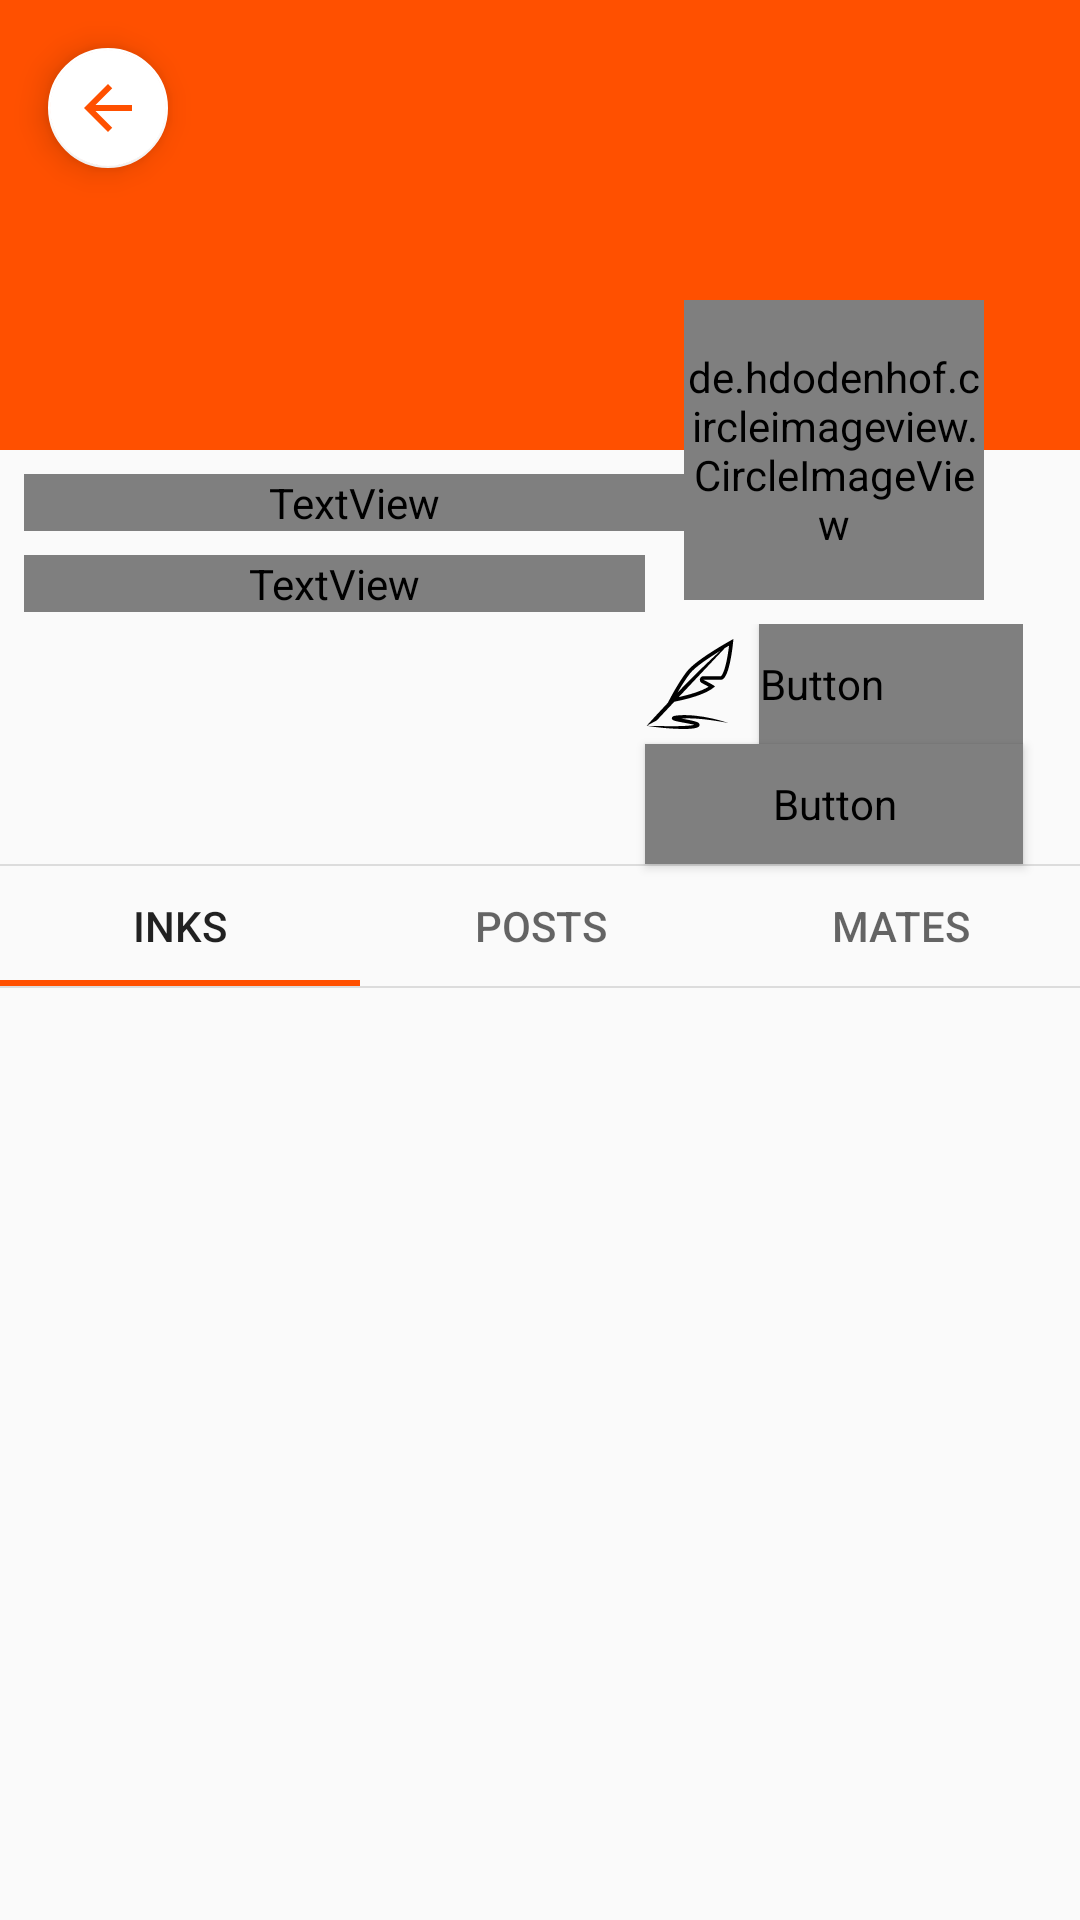

Reconstruct the res/layout file that produces this screen, plus the resources it refers to.
<!-- AndroidManifest.xml: application theme AppTheme -->
<!-- res/layout/activity_club_profile.xml -->
<?xml version="1.0" encoding="utf-8"?>
<androidx.constraintlayout.widget.ConstraintLayout xmlns:android="http://schemas.android.com/apk/res/android"
    xmlns:app="http://schemas.android.com/apk/res-auto"
    xmlns:tools="http://schemas.android.com/tools"
    android:layout_width="match_parent"
    android:layout_height="match_parent"
    tools:context=".ClubProfileActivity">


    <ImageView
        android:id="@+id/imageView"
        android:layout_width="match_parent"
        android:layout_height="150dp"
        android:scaleType="centerCrop"
        android:src="@color/colorAccent"
        app:layout_constraintEnd_toEndOf="parent"
        app:layout_constraintStart_toStartOf="parent"
        app:layout_constraintTop_toTopOf="parent" />


    <ProgressBar
        android:id="@+id/progressBar"
        style="?android:attr/progressBarStyle"
        android:layout_width="wrap_content"
        android:layout_height="wrap_content"
        android:visibility="gone"
        app:layout_constraintBottom_toBottomOf="parent"
        app:layout_constraintEnd_toEndOf="parent"
        app:layout_constraintStart_toStartOf="parent"
        app:layout_constraintTop_toTopOf="@+id/imageView"
        app:layout_constraintVertical_bias="0.60" />

    <com.google.android.material.floatingactionbutton.FloatingActionButton
        android:id="@+id/floatingActionButton"
        android:layout_width="wrap_content"
        android:layout_height="wrap_content"
        android:layout_marginStart="16dp"
        android:layout_marginTop="16dp"
        android:clickable="true"
        app:backgroundTint="@android:color/white"
        app:fabSize="mini"
        app:layout_constraintStart_toStartOf="parent"
        app:layout_constraintTop_toTopOf="parent"
        app:rippleColor="@color/colorPrimaryDark"
        app:srcCompat="@drawable/ic_arrow_back_black_36dp" />

    <TextView
        android:id="@+id/textView"
        android:layout_width="0dp"
        android:layout_height="wrap_content"
        android:layout_marginStart="8dp"
        android:layout_marginTop="8dp"
        android:ellipsize="end"
        android:fontFamily="@font/raleway_extrabold"
        android:maxLines="1"
        android:textColor="#000000"
        android:textSize="24sp"
        app:layout_constraintEnd_toStartOf="@+id/circleImageView"
        app:layout_constraintStart_toStartOf="parent"
        app:layout_constraintTop_toBottomOf="@+id/imageView" />

    <ScrollView
        android:id="@+id/scrollView2"
        android:layout_width="0dp"

        android:layout_height="0dp"
        android:layout_marginStart="8dp"
        android:layout_marginTop="8dp"
        android:layout_marginBottom="8dp"
        app:layout_constraintBottom_toTopOf="@+id/linearLayout"
        app:layout_constraintEnd_toStartOf="@+id/buttonInk"
        app:layout_constraintStart_toStartOf="parent"
        app:layout_constraintTop_toBottomOf="@+id/textView">

        <TextView
            android:id="@+id/textView3"
            android:layout_width="match_parent"
            android:layout_height="wrap_content"

            android:ellipsize="end"
            android:fontFamily="@font/raleway"
            android:textColor="@color/black"
            android:textSize="16sp" />
    </ScrollView>

    <LinearLayout
        android:id="@+id/buttonInk"
        android:layout_width="wrap_content"
        android:layout_height="wrap_content"
        android:layout_marginTop="8dp"
        android:orientation="horizontal"
        app:layout_constraintEnd_toEndOf="@+id/circleImageView"
        app:layout_constraintStart_toStartOf="@+id/circleImageView"
        app:layout_constraintTop_toBottomOf="@+id/circleImageView">

        <ImageView
            android:layout_width="wrap_content"
            android:layout_height="wrap_content"
            android:layout_gravity="center"
            android:layout_marginRight="8dp"
            android:src="@drawable/ic_comment" />

        <Button
            android:id="@+id/ink"
            style="@style/Widget.AppCompat.Button.Colored"
            android:layout_width="wrap_content"
            android:layout_height="40dp"
            android:enabled="false"
            android:fontFamily="@font/raleway"
            android:text="Ink"
            android:textAllCaps="false"
            android:textColor="#FFFFFF"
            android:textStyle="bold" />
    </LinearLayout>

    <Button
        android:id="@+id/buttonJoinMsg"
        style="@style/Widget.AppCompat.Button.Colored"
        android:layout_width="0dp"
        android:layout_height="40dp"
        android:enabled="false"
        android:fontFamily="@font/raleway"
        android:text="Please wait..."
        android:textAllCaps="false"
        android:textColor="#FFFFFF"
        android:textStyle="bold"
        app:layout_constraintEnd_toEndOf="@+id/buttonInk"
        app:layout_constraintStart_toStartOf="@+id/buttonInk"
        app:layout_constraintTop_toBottomOf="@+id/buttonInk" />


    <de.hdodenhof.circleimageview.CircleImageView
        android:id="@+id/circleImageView"
        android:layout_width="100dp"
        android:layout_height="100dp"
        android:layout_marginTop="100dp"
        android:layout_marginEnd="32dp"
        android:src="@drawable/user"
        app:background="@color/colorPrimary"
        app:civ_border_color="#000000"
        app:civ_border_width="1dp"
        app:layout_constraintEnd_toEndOf="@+id/imageView"
        app:layout_constraintTop_toTopOf="parent" />

    <LinearLayout
        android:id="@+id/linearLayout"
        android:layout_width="match_parent"
        android:layout_height="0dp"
        android:orientation="vertical"
        app:layout_constraintBottom_toBottomOf="parent"
        app:layout_constraintStart_toStartOf="parent"
        app:layout_constraintTop_toBottomOf="@+id/buttonJoinMsg">

        <View
            android:id="@+id/divider"
            android:layout_width="match_parent"
            android:layout_height="0.5dp"
            android:background="?android:attr/listDivider" />

        <com.google.android.material.tabs.TabLayout
            android:id="@+id/fragment_personal_tab_layout"
            android:layout_width="match_parent"
            android:layout_height="40dp"
            app:layout_constraintStart_toStartOf="parent"
            app:layout_constraintTop_toTopOf="parent"
            app:tabRippleColor="@null">

            <com.google.android.material.tabs.TabItem
                android:layout_width="wrap_content"
                android:layout_height="wrap_content"
                android:text="Inks" />

            <com.google.android.material.tabs.TabItem
                android:layout_width="wrap_content"
                android:layout_height="wrap_content"
                android:text="Posts" />

            <com.google.android.material.tabs.TabItem
                android:layout_width="wrap_content"
                android:layout_height="wrap_content"
                android:text="Mates" />

        </com.google.android.material.tabs.TabLayout>

        <View
            android:id="@+id/divider2"
            android:layout_width="match_parent"
            android:layout_height="0.5dp"
            android:background="?android:attr/listDivider"
            tools:layout_editor_absoluteY="280dp" />

        <androidx.viewpager.widget.ViewPager
            android:id="@+id/fragment_personal_view_pager"
            android:layout_width="match_parent"
            android:layout_height="wrap_content"
            tools:layout_editor_absoluteY="282dp">

        </androidx.viewpager.widget.ViewPager>

    </LinearLayout>

</androidx.constraintlayout.widget.ConstraintLayout>
<!-- resources referenced by this layout -->
<resources>
  <color name="black">#000000</color>
  <color name="colorAccent">#FF5000</color>
  <color name="colorPrimary">@android:color/white</color>
  <color name="colorPrimaryDark">#F1F1F1</color>
  <!-- drawable ic_arrow_back_black_36dp (drawable) -->
  <vector android:height="36dp" android:tint="#FF5000"
      android:viewportHeight="24.0" android:viewportWidth="24.0"
      android:width="36dp" xmlns:android="http://schemas.android.com/apk/res/android">
      <path android:fillColor="#FF000000" android:pathData="M20,11H7.83l5.59,-5.59L12,4l-8,8 8,8 1.41,-1.41L7.83,13H20v-2z"/>
  </vector>
  <!-- drawable ic_comment: vector/xml drawable (drawable, 2406 chars, omitted) -->
  <!-- drawable user: png bitmap (drawable, 20056 bytes) -->
  <style name="AppTheme" parent="Theme.AppCompat.Light.NoActionBar">
          <item name="colorPrimary">@color/colorPrimary</item>
          <item name="colorPrimaryDark">@color/colorPrimaryDark</item>
          <item name="colorAccent">@color/colorAccent</item>
  
          <item name="android:windowLightStatusBar" tools:targetApi="m">true</item>
      </style>
</resources>
